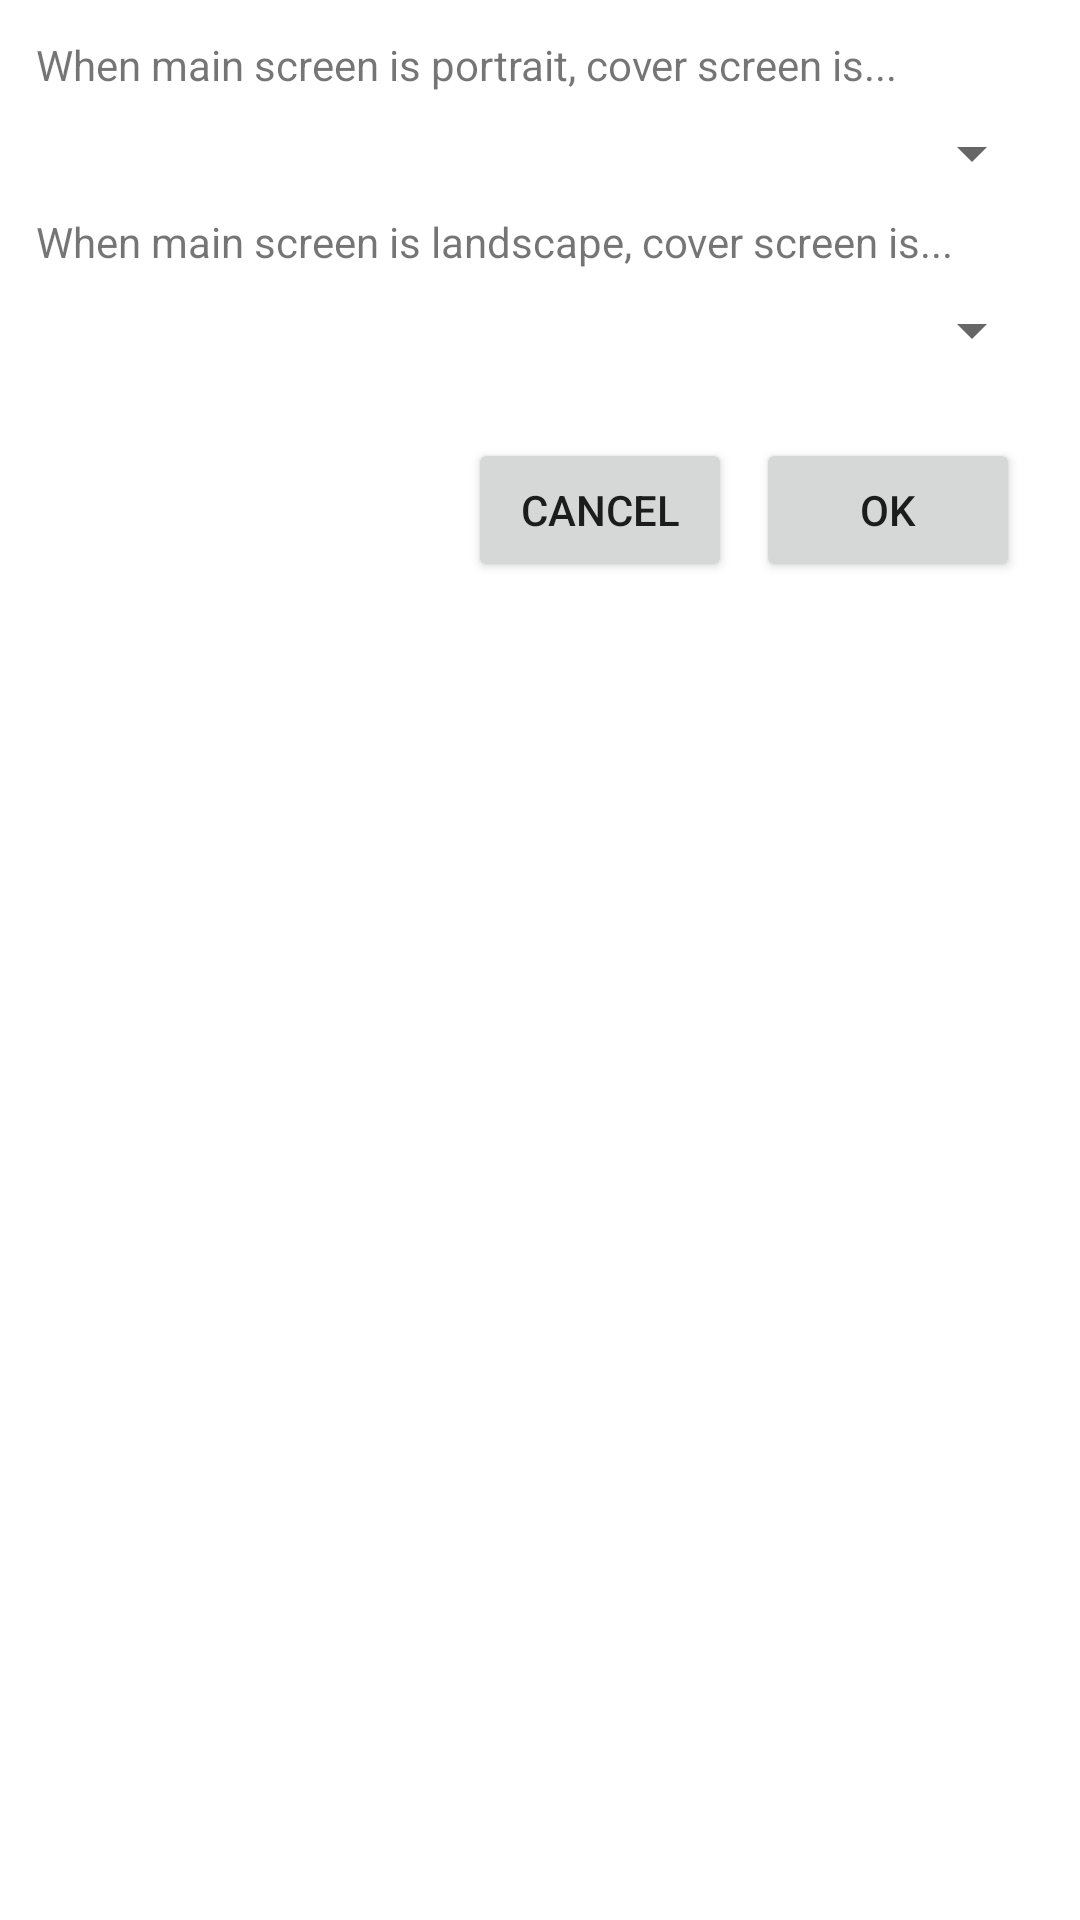

Produce the Android XML layout that renders to this screen, including the resource entries it uses.
<!-- AndroidManifest.xml: application theme Theme.SubUImirror -->
<!-- res/layout/fragment_orientation_settings.xml -->
<?xml version="1.0" encoding="utf-8"?>
<androidx.constraintlayout.widget.ConstraintLayout xmlns:android="http://schemas.android.com/apk/res/android"
    xmlns:app="http://schemas.android.com/apk/res-auto"
    xmlns:tools="http://schemas.android.com/tools"
    android:layout_width="match_parent"
    android:layout_height="match_parent"
    android:padding="12dp">

    <TextView
        android:id="@+id/portraitOrientationText"
        android:layout_width="wrap_content"
        android:layout_height="wrap_content"
        android:text="When main screen is portrait, cover screen is..."
        app:layout_constraintStart_toStartOf="parent"
        app:layout_constraintTop_toTopOf="parent" />

    <Spinner
        android:id="@+id/portrait"
        android:layout_width="0dp"
        android:layout_height="wrap_content"
        android:layout_marginTop="8dp"
        app:layout_constraintEnd_toEndOf="parent"
        app:layout_constraintStart_toStartOf="parent"
        app:layout_constraintTop_toBottomOf="@+id/portraitOrientationText" />

    <TextView
        android:id="@+id/landscapeOrientationText"
        android:layout_width="wrap_content"
        android:layout_height="wrap_content"
        android:layout_marginTop="8dp"
        android:text="When main screen is landscape, cover screen is..."
        app:layout_constraintStart_toStartOf="parent"
        app:layout_constraintTop_toBottomOf="@+id/portrait" />

    <Spinner
        android:id="@+id/landscape"
        android:layout_width="0dp"
        android:layout_height="wrap_content"
        android:layout_marginTop="8dp"
        app:layout_constraintEnd_toEndOf="parent"
        app:layout_constraintStart_toStartOf="parent"
        app:layout_constraintTop_toBottomOf="@+id/landscapeOrientationText" />

    <Button
        android:id="@+id/ok"
        android:layout_width="wrap_content"
        android:layout_height="wrap_content"
        android:layout_marginTop="24dp"
        android:layout_marginEnd="8dp"
        android:text="OK"
        app:layout_constraintEnd_toEndOf="parent"
        app:layout_constraintTop_toBottomOf="@+id/landscape" />

    <Button
        android:id="@+id/cancel"
        android:layout_width="wrap_content"
        android:layout_height="wrap_content"
        android:layout_marginTop="24dp"
        android:layout_marginEnd="8dp"
        android:text="Cancel"
        app:layout_constraintEnd_toStartOf="@+id/ok"
        app:layout_constraintTop_toBottomOf="@+id/landscape" />

</androidx.constraintlayout.widget.ConstraintLayout>
<!-- resources referenced by this layout -->
<resources>
  <style name="Theme.SubUImirror" parent="Theme.MaterialComponents.DayNight.DarkActionBar">
          
          <item name="colorPrimary">#6E92B6</item>
          <item name="colorPrimaryVariant">#5F7D9A</item>
          <item name="colorOnPrimary">@color/white</item>
          
          <item name="colorSecondary">@color/teal_200</item>
          <item name="colorSecondaryVariant">@color/teal_700</item>
          <item name="colorOnSecondary">@color/black</item>
          
          <item name="android:statusBarColor" tools:targetApi="l">?attr/colorPrimaryVariant</item>
          
      </style>
  <!-- not gathered from this repository: default colours our renderer supplied (Android Studio template values) -->
  <color name="teal_200">#FF03DAC5</color>
  <color name="teal_700">#FF018786</color>
  <color name="black">#FF000000</color>
  <color name="white">#FFFFFFFF</color>
</resources>
